Run: headless pygame with SDL's dummy video driver; simulated clock (each Clock.tick advances the game by its frame time, no real sleeping); random seed 0; keys injected as events and as key.get_pressed() state; mouse plan: one left click at the window centre at the start of phase 2, then a move to the lower-right quarter at the start of phase 3.
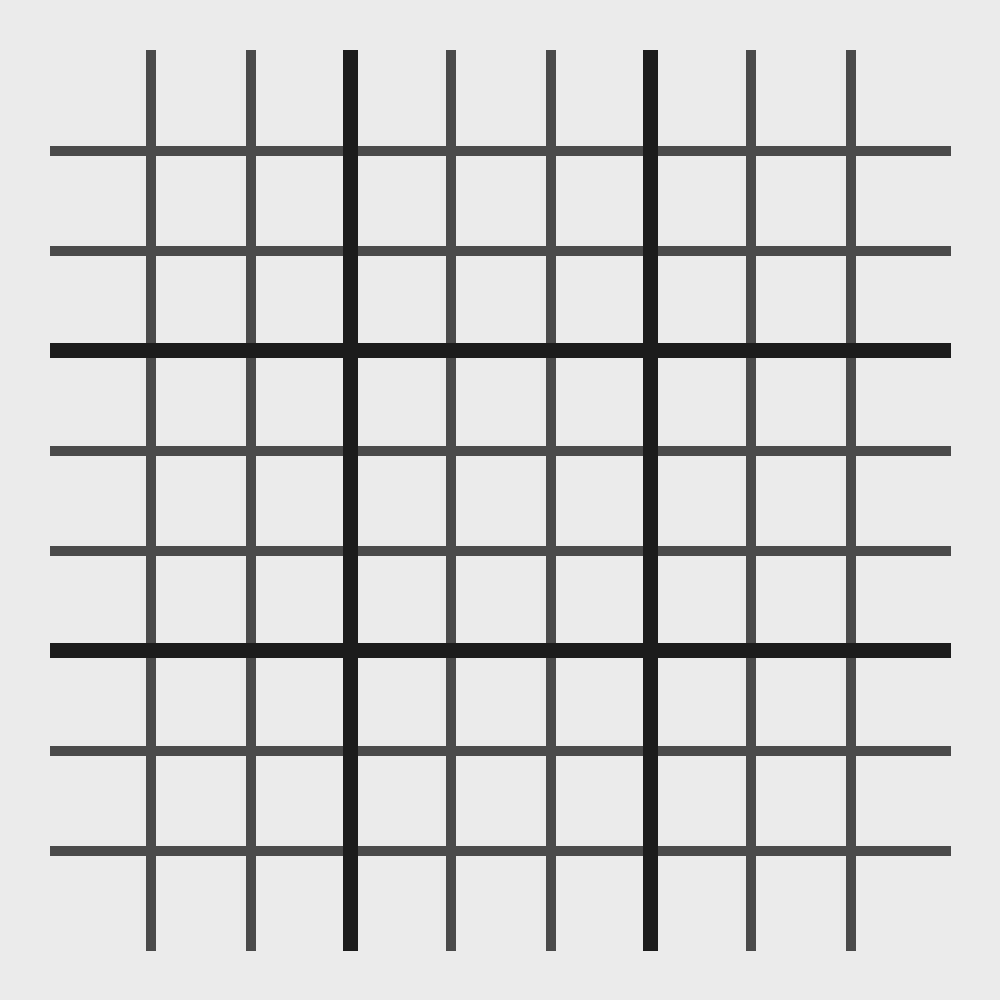
Frame 1 of 4 · flips 1–60 · no input
Frame 2 of 4 · flips 61–180 · clicked the window centre · tapped SPACE, RETURN · held RIGHT (→), D · screen unchanged from frame 1, image omitted
Frame 3 of 4 · flips 181–300 · moved the mouse to the lower-right quarter · held DOWN (↓), S · screen unchanged from frame 2, image omitted
Frame 4 of 4 · flips 301–420 · held LEFT (←), A, UP (↑), W · screen unchanged from frame 3, image omitted

The pygame program that drew these frames:

import pygame
import sys

# return column and row on board based off x and y
def map_mouse_to_board(x, y):
    x -= margin
    y -= margin
    if x < 0:
        x = 0
    if y < 0:
        y = 0
    return min(8,x*9//gameSize), min(8, y*9//gameSize)

# maps x's and o's
def draw_board(board9x9, board3x3):
    myFont = pygame.font.SysFont('Tahoma', gameSize // 9)
    for y in range(9):
        for x in range(9):
            mark = board9x9[y][x]
            if mark == xMark:
                color = xColor
            else:
                color = oColor
            text_surface = myFont.render(mark, False, color)
            screen.blit(
                text_surface,
                (y*(gameSize//9) + margin + (gameSize//36),
                x*(gameSize//9) + margin - (gameSize//40))
            )
    myFont = pygame.font.SysFont('Tahoma', gameSize // 3)
    for y in range(3):
        for x in range(3):
            mark = board3x3[y][x]
            if mark == None:
                continue
            if xMark in mark:
                text_surface = myFont.render(xMark, False, xColor)
                screen.blit(
                    text_surface,
                    (y*(gameSize//3) + margin + (gameSize//12),
                    x*(gameSize//3) + margin - (gameSize//13))
                )
            if oMark in mark:
                text_surface = myFont.render(oMark, False, oColor)
                screen.blit(
                    text_surface,
                    (y*(gameSize//3) + margin + (gameSize//12),
                    x*(gameSize//3) + margin - (gameSize//13))
                )

# if there are any None's  
def is_full(board):
    for i in board:
        for j in i:
            if j != None:
                return False
    return True

# if the box is full
def is_full_box(board9x9, column, row):
    y = column%3
    x = row%3
    for i in range(3):
        for j in range(3):
            if board9x9[3*y+i][3*x+j] == None:
                return False
    return True

# TODO
# to check who won the 3x3 box
def get_winner_3x3(board, board3x3, column, row):
    if board3x3[column//3][row//3] != None:
        return None

    column = (column//3)*3
    row = (row//3)*3

    winners = ""
    # Diagonals
    if ((board[column+0][row+0] == board[column+1][row+1] and board[column+1][row+1] == board[column+2][row+2]) \
            or (board[column+0][row+2] == board[column+1][row+1] and board[column+1][row+1] == board[column+2][row+0])) and board[column+1][row+1] is not None:
        if board[column+1][row+1] not in winners:
            winners += board[column+1][row+1]
    for i in range(3):
        if board[column+i][row+0] == board[column+i][row+1] and board[column+i][row+1] == board[column+i][row+2] and board[column+i][row+0] is not None:  # Columns
            if board[column+i][row+0] not in winners:
                winners += board[column+i][row+0]
        if board[column+0][row+i] == board[column+1][row+i] and board[column+1][row+i] == board[column+2][row+i] and board[column+0][row+i] is not None:  # Rows
            if board[column+0][row+i] not in winners:
                winners += board[column+0][row+i]
    if winners == "":
        return None
    return winners

# to check who won the entire game
def get_winner_game(board):
    print(board)
    for mark in ['x', 'o']:
        if all(board[i][i] is not None and mark in board[i][i] for i in range(3)) or \
            all(board[i][2-i] is not None and mark in board[i][2-i] for i in range(3)) or \
            any(all([board[i][j] is not None and mark in board[i][j] for j in range(3)]) for i in range(3)) or \
            any(all([board[j][i] is not None and mark in board[j][i] for j in range(3)]) for i in range(3)):
            return mark
    return None

# draws frame
def draw_lines():
    for i in range(1, 9):
        if i % 3 == 0:
            continue
        else:
            # Vertical lines
            pygame.draw.line(
                screen, 
                lineColor, 
                (margin + (gameSize // 9) * i, margin),
                (margin + (gameSize // 9) * i, screenSize - margin), 
                lineSize)
            # Horizontal lines
            pygame.draw.line(
                screen, 
                lineColor, 
                (margin, margin + (gameSize // 9) * i), 
                (screenSize - margin, margin + (gameSize // 9) * i),
                lineSize)

    for i in range(1, 3):
        # Vertical lines
            pygame.draw.line(
                screen, 
                lineColor2, 
                (margin + (gameSize // 3) * i, margin),
                (margin + (gameSize // 3) * i, screenSize - margin), 
                lineSize2)
            # Horizontal lines
            pygame.draw.line(
                screen, 
                lineColor2, 
                (margin, margin + (gameSize // 3) * i), 
                (screenSize - margin, margin + (gameSize // 3) * i),
                lineSize2)

def is_move_legal(board9x9, column, row, nextBox):
    if board9x9[column][row] == None:
        # check if its in the box specified by the move before
        if nextBox == (None, None) or nextBox == (column//3, row//3):
            if not is_full_box(board9x9, column, row):
                return True
            print("Box is full")
    return False



screenSize = 1000
margin = 50
gameSize = screenSize - (2 * margin)
lineSize = 10
lineSize2 = 15
backgroundColor = (235, 235, 235)
lineColor = (74, 74, 74)
lineColor2 = (28, 28, 28)
xColor = (200, 0, 0)
oColor = (0, 0, 200)
xMark = 'x'
oMark = 'o'
board3x3 = [[None] * 3 for i in range(3)]
board9x9 = [[None] * 9 for i in range(9)]
currentMove = 'x'
pygame.init()
screen = pygame.display.set_mode((screenSize, screenSize))
pygame.display.set_caption("Tic Tac Froe by Maxim")
pygame.font.init()
screen.fill(backgroundColor)
canPlay = True
draw_lines()
nextBox = (None, None)

while True:
    for event in pygame.event.get():
        if event.type == pygame.QUIT:
            pygame.display.quit()
            pygame.quit()
            sys.exit()
        if event.type == pygame.KEYDOWN:
            if event.key == pygame.K_r:
                board3x3 = [[None] * 3 for i in range(3)]
                board9x9 = [[None] * 9 for i in range(9)]
                screen.fill(backgroundColor)
                draw_lines()
                canPlay = True
            if event.key == pygame.K_ESCAPE:
                pygame.quit()
                sys.exit()
        if event.type is pygame.MOUSEBUTTONDOWN and canPlay:
            (mouseX, mouseY) = pygame.mouse.get_pos()
            (column, row) = map_mouse_to_board(mouseX, mouseY)
            if is_move_legal(board9x9, column, row, nextBox):
                nextBox = (column%3, row%3)
                board9x9[column][row] = currentMove
                if currentMove == xMark:
                    currentMove = oMark
                else:
                    currentMove = xMark
                smallWinner = get_winner_3x3(board9x9, board3x3, column, row)
                board3x3[column//3][row//3] = smallWinner
                draw_board(board9x9, board3x3)
                if smallWinner is not None:
                    print(smallWinner, column//3, row//3)
                    winner = get_winner_game(board3x3)
                    if winner is not None:
                        myFont = pygame.font.SysFont('Tahoma', screenSize // 5)
                        text_surface = myFont.render(str(winner) + " has won!", False, lineColor)
                        screen.blit(text_surface, (margin, screenSize // 2 - screenSize // 10))
                        canPlay = False

                # check if there is a legal move next
                if is_full(board9x9):
                    myFont = pygame.font.SysFont('Tahoma', screenSize // 5)
                    text_surface = myFont.render("Draw!", False, lineColor)
                    screen.blit(text_surface, (screenSize // 10, screenSize // 2 - screenSize // 10))
    pygame.display.update()
